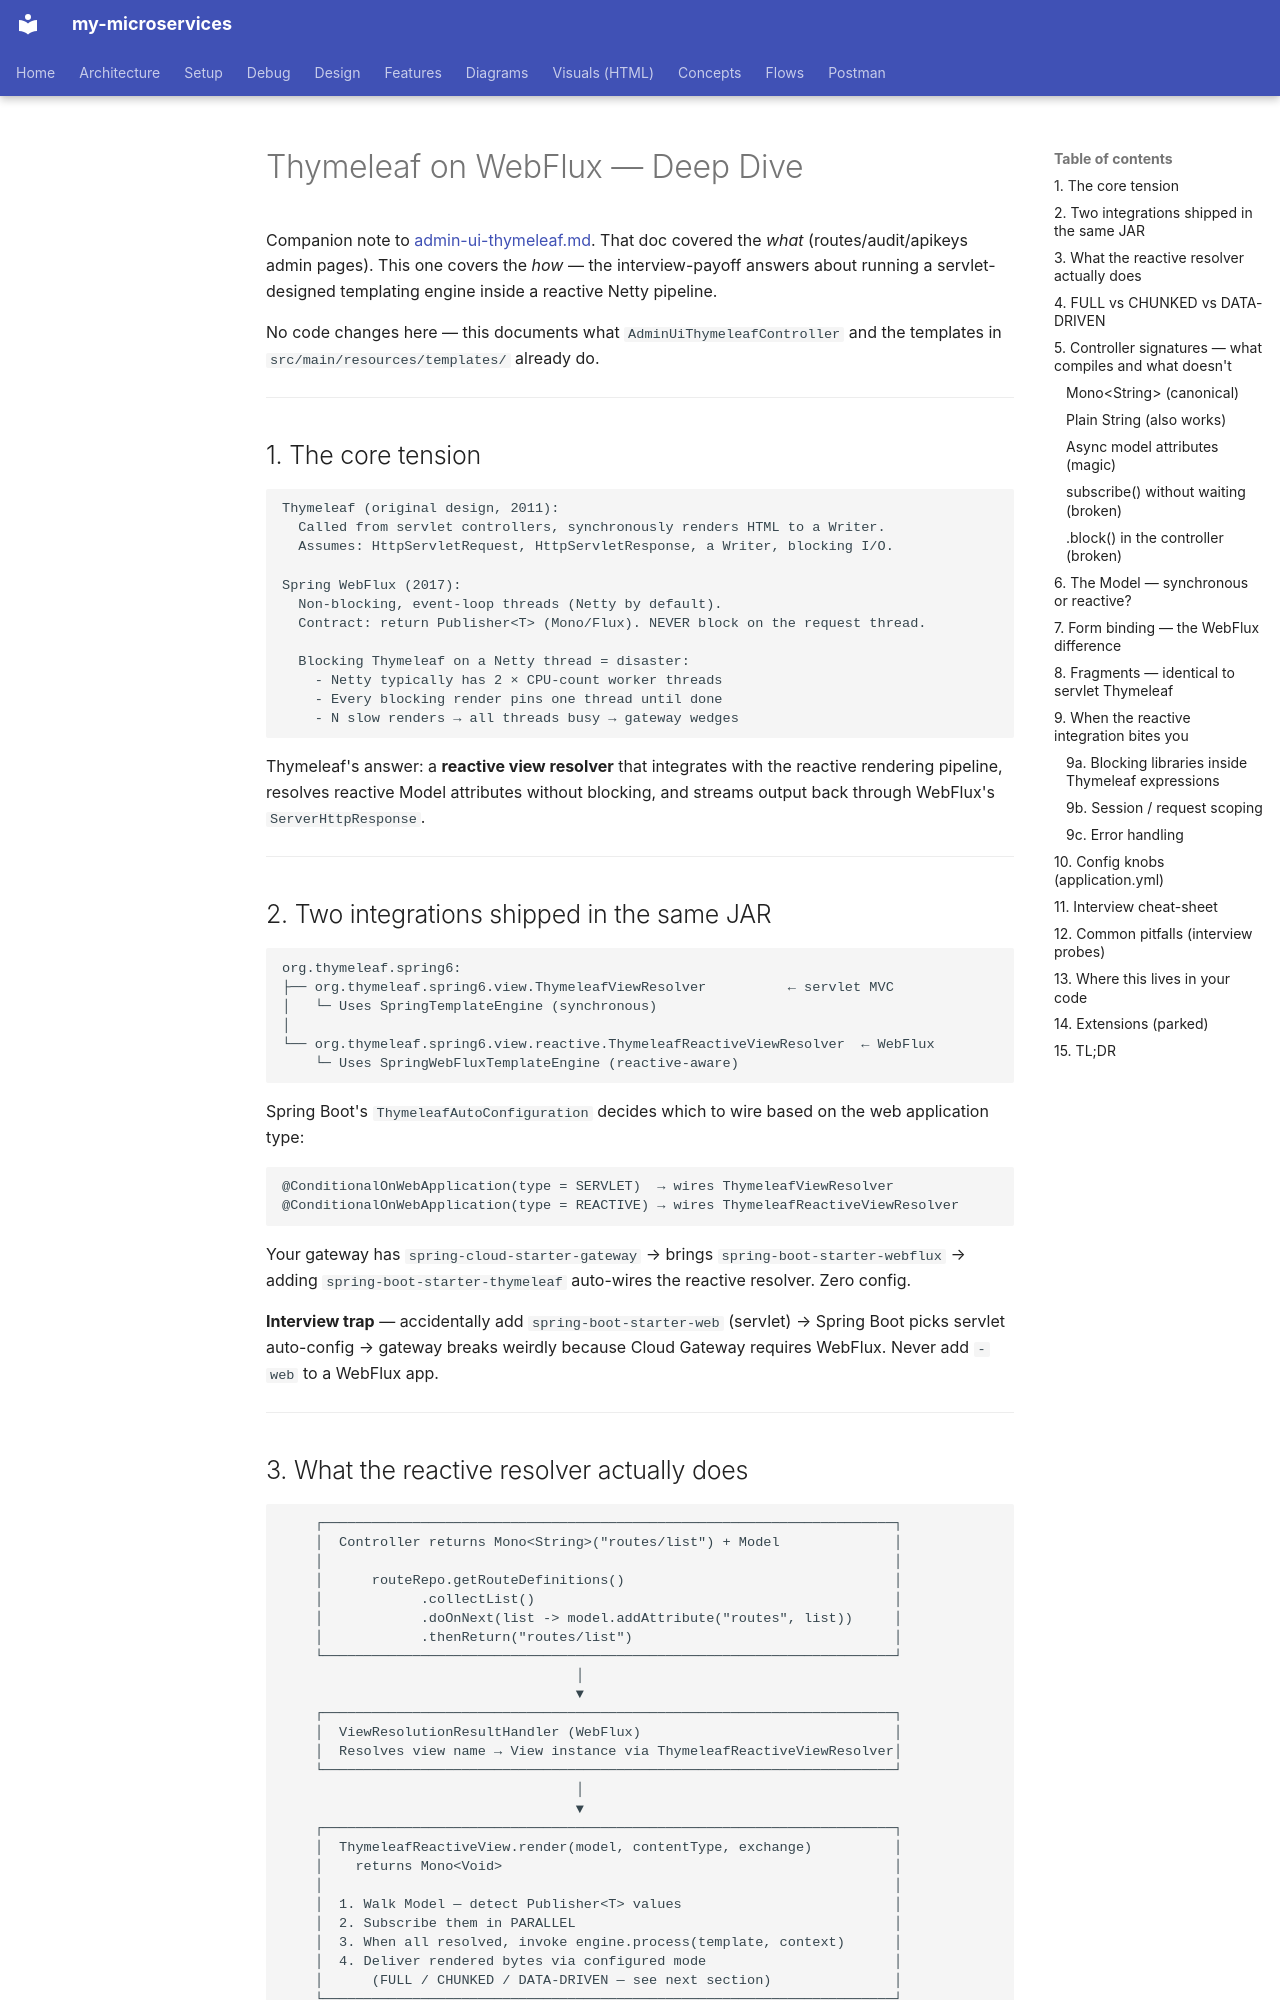

repository: bhanuonline/my-microservices · page: api-gateway/thymeleaf-on-webflux/index.html · generator: mkdocs

# Thymeleaf on WebFlux — Deep Dive

Companion note to [admin-ui-thymeleaf.md](admin-ui-thymeleaf.md). That doc
covered the *what* (routes/audit/apikeys admin pages). This one covers the
*how* — the interview-payoff answers about running a servlet-designed
templating engine inside a reactive Netty pipeline.

No code changes here — this documents what `AdminUiThymeleafController` and
the templates in `src/main/resources/templates/` already do.

---

## 1. The core tension

```
Thymeleaf (original design, 2011):
  Called from servlet controllers, synchronously renders HTML to a Writer.
  Assumes: HttpServletRequest, HttpServletResponse, a Writer, blocking I/O.

Spring WebFlux (2017):
  Non-blocking, event-loop threads (Netty by default).
  Contract: return Publisher<T> (Mono/Flux). NEVER block on the request thread.

  Blocking Thymeleaf on a Netty thread = disaster:
    - Netty typically has 2 × CPU-count worker threads
    - Every blocking render pins one thread until done
    - N slow renders → all threads busy → gateway wedges
```

Thymeleaf's answer: a **reactive view resolver** that integrates with the
reactive rendering pipeline, resolves reactive Model attributes without
blocking, and streams output back through WebFlux's `ServerHttpResponse`.

---

## 2. Two integrations shipped in the same JAR

```
org.thymeleaf.spring6:
├── org.thymeleaf.spring6.view.ThymeleafViewResolver          ← servlet MVC
│   └─ Uses SpringTemplateEngine (synchronous)
│
└── org.thymeleaf.spring6.view.reactive.ThymeleafReactiveViewResolver  ← WebFlux
    └─ Uses SpringWebFluxTemplateEngine (reactive-aware)
```

Spring Boot's `ThymeleafAutoConfiguration` decides which to wire based on the
web application type:

```
@ConditionalOnWebApplication(type = SERVLET)  → wires ThymeleafViewResolver
@ConditionalOnWebApplication(type = REACTIVE) → wires ThymeleafReactiveViewResolver
```

Your gateway has `spring-cloud-starter-gateway` → brings
`spring-boot-starter-webflux` → adding `spring-boot-starter-thymeleaf`
auto-wires the reactive resolver. Zero config.

**Interview trap** — accidentally add `spring-boot-starter-web` (servlet) →
Spring Boot picks servlet auto-config → gateway breaks weirdly because Cloud
Gateway requires WebFlux. Never add `-web` to a WebFlux app.

---
